Dataset: BAKALAURS_DATASET (GitHub, emilsmamajs/praktiska-dala-bakalaurs). Classes: not occluded, occluded.

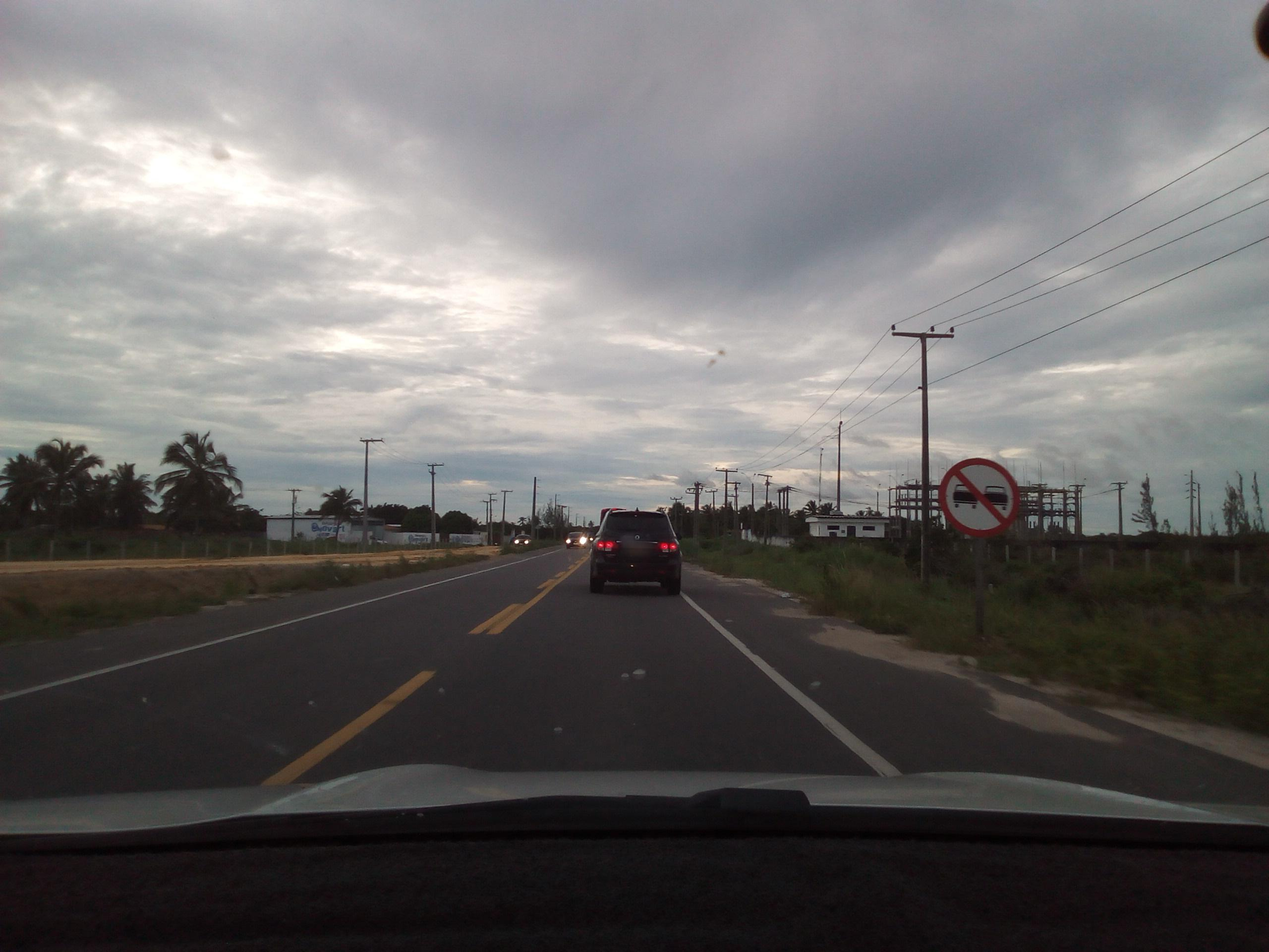
Label: not occluded

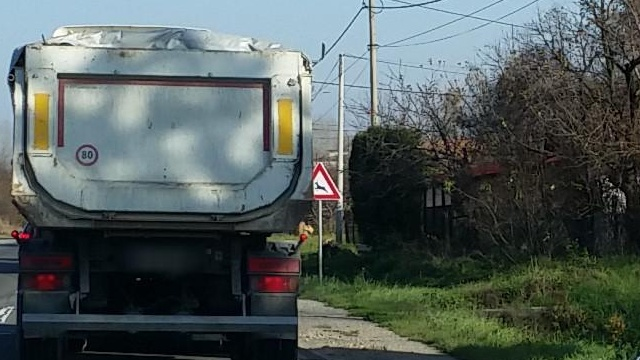
Label: occluded

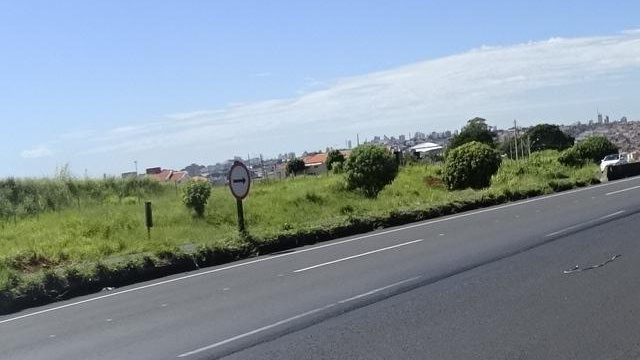
Label: not occluded

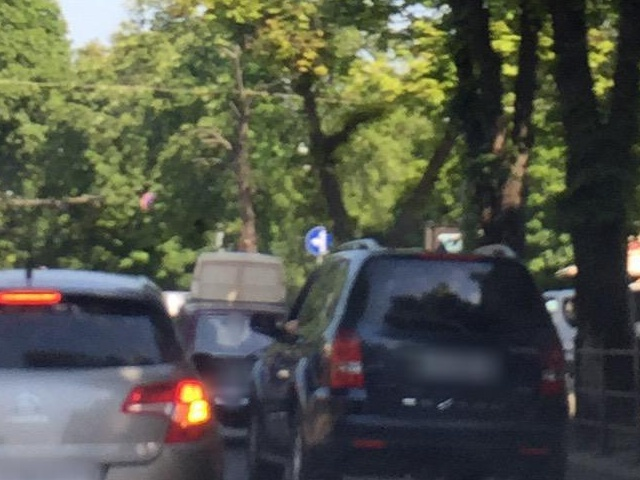
Label: occluded

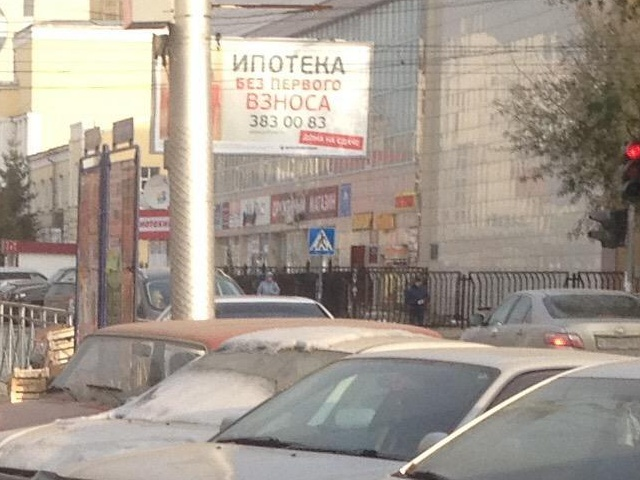
Label: not occluded

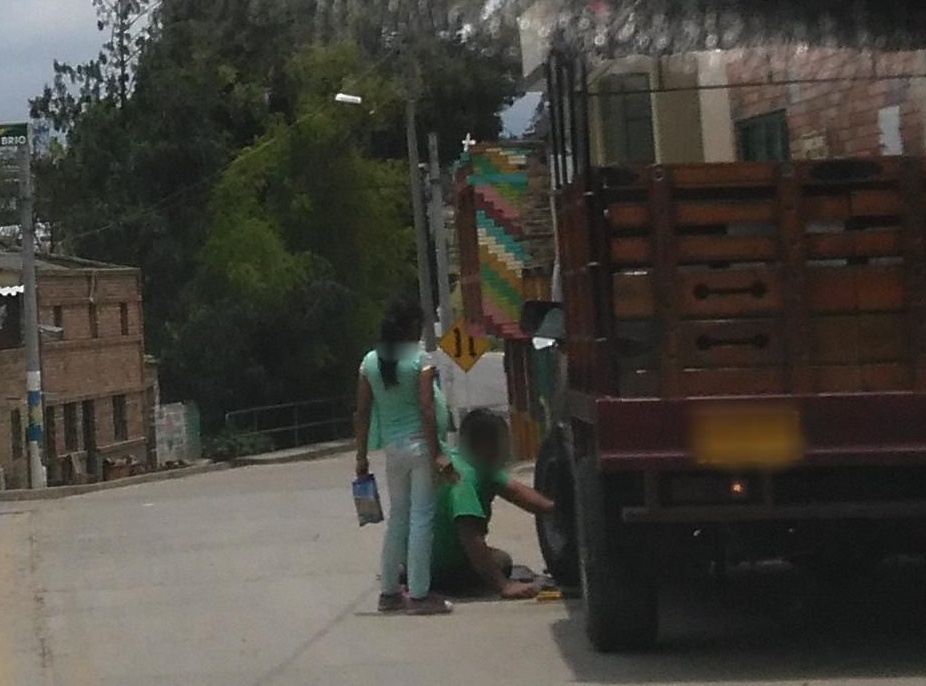
Label: occluded
